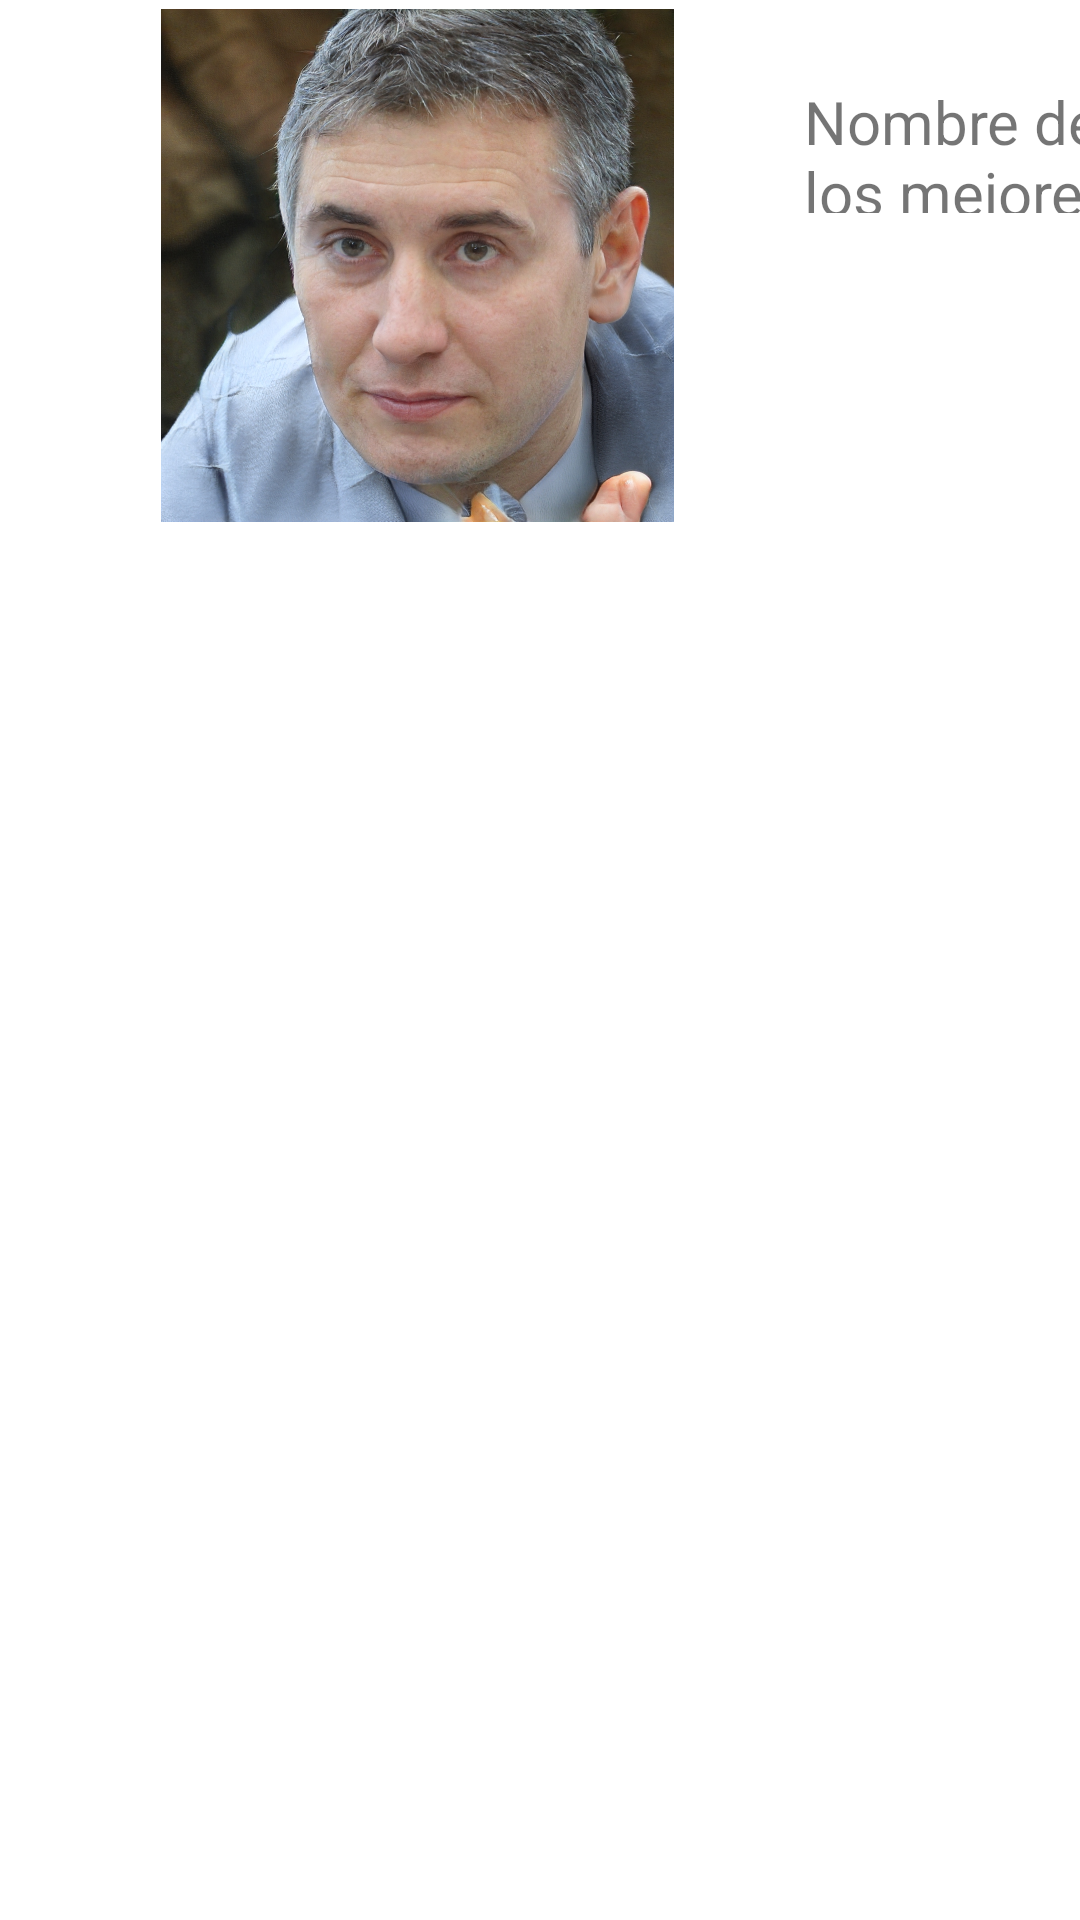

Layout XML and referenced resources for this Android screen:
<!-- AndroidManifest.xml: application theme Theme.Rendimiento_ventas -->
<!-- res/layout/activity_adaptador.xml -->
<?xml version="1.0" encoding="utf-8"?>
<androidx.constraintlayout.widget.ConstraintLayout xmlns:android="http://schemas.android.com/apk/res/android"
    xmlns:app="http://schemas.android.com/apk/res-auto"
    xmlns:tools="http://schemas.android.com/tools"
    android:layout_width="match_parent"
    android:layout_height="match_parent">
    

    <androidx.constraintlayout.widget.Guideline
        android:id="@+id/guideline2"
        android:layout_width="wrap_content"
        android:layout_height="wrap_content"
        android:orientation="horizontal"
        app:layout_constraintGuide_begin="3dp" />

    <androidx.constraintlayout.widget.Guideline
        android:id="@+id/guideline4"
        android:layout_width="wrap_content"
        android:layout_height="wrap_content"
        android:orientation="horizontal"
        app:layout_constraintGuide_begin="107dp" />

    <androidx.constraintlayout.widget.Guideline
        android:id="@+id/guideline3"
        android:layout_width="wrap_content"
        android:layout_height="wrap_content"
        android:orientation="horizontal"
        app:layout_constraintGuide_begin="184dp" />

    <androidx.constraintlayout.widget.Guideline
        android:id="@+id/guideline5"
        android:layout_width="wrap_content"
        android:layout_height="wrap_content"
        android:orientation="vertical"
        app:layout_constraintGuide_begin="16dp" />

    <TextView
        android:id="@+id/txnombre"
        android:layout_width="126dp"
        android:layout_height="44dp"
        android:layout_marginStart="252dp"
        android:layout_marginTop="24dp"
        android:text="@string/txdesv1"
        android:textSize="20sp"
        app:layout_constraintStart_toStartOf="@+id/guideline5"
        app:layout_constraintTop_toTopOf="@+id/guideline2" />

    <ImageView
        android:id="@+id/imageView"
        android:layout_width="198dp"
        android:layout_height="171dp"
        android:layout_marginStart="24dp"
        android:contentDescription="@string/app_name"
        app:layout_constraintStart_toStartOf="@+id/guideline5"
        app:layout_constraintTop_toTopOf="@+id/guideline2"
        app:srcCompat="@drawable/felipe" />

</androidx.constraintlayout.widget.ConstraintLayout>
<!-- resources referenced by this layout -->
<resources>
  <!-- drawable felipe: jpg bitmap (drawable, 555127 bytes) -->
  <string name="app_name">rendimiento_ventas</string>
  <string name="txdesv1">Nombre de los mejores 3 vendedores de esta semana</string>
  <style name="Theme.Rendimiento_ventas" parent="Theme.MaterialComponents.DayNight.DarkActionBar">
          
          <item name="colorPrimary">@color/purple_500</item>
          <item name="colorPrimaryVariant">@color/purple_700</item>
          <item name="colorOnPrimary">@color/white</item>
          
          <item name="colorSecondary">@color/teal_200</item>
          <item name="colorSecondaryVariant">@color/teal_700</item>
          <item name="colorOnSecondary">@color/black</item>
          
          <item name="android:statusBarColor" tools:targetApi="l">?attr/colorPrimaryVariant</item>
          
      </style>
  <!-- not gathered from this repository: default colours our renderer supplied (Android Studio template values) -->
  <color name="purple_500">#FF6200EE</color>
  <color name="purple_700">#FF3700B3</color>
  <color name="teal_200">#FF03DAC5</color>
  <color name="teal_700">#FF018786</color>
  <color name="black">#FF000000</color>
  <color name="white">#FFFFFFFF</color>
</resources>
